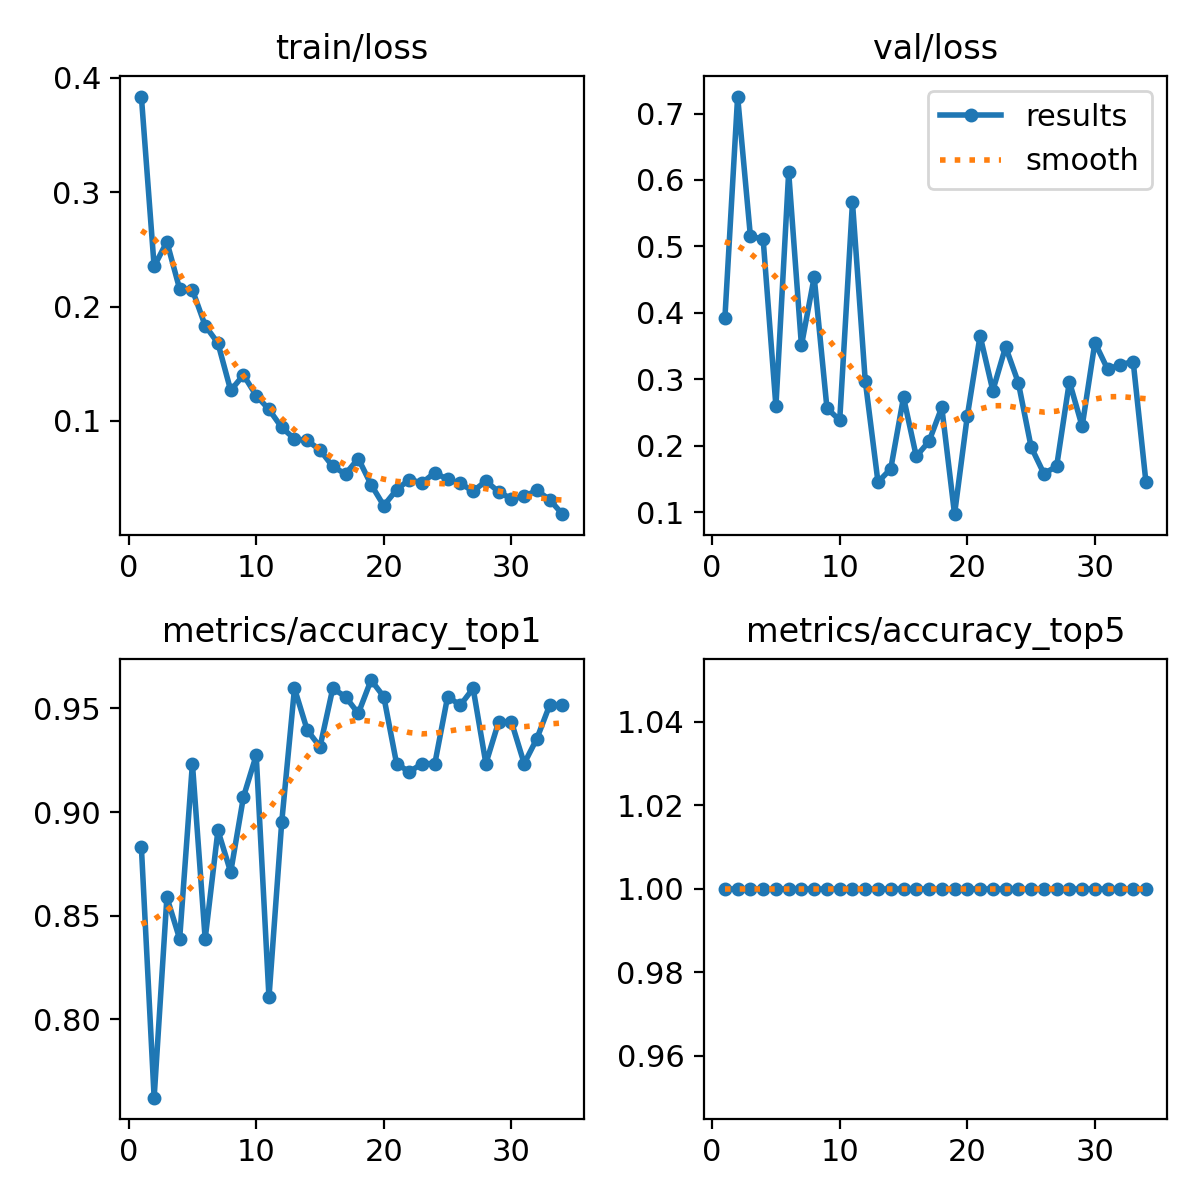

Data behind this chart, as committed beside it:
epoch, time, train/loss, metrics/accuracy_top1, metrics/accuracy_top5, val/loss, lr/pg0, lr/pg1, lr/pg2
1, 178.5, 0.3837, 0.8831, 1, 0.3917, 0.08027, 0.0001993, 0.0001993
2, 362.6, 0.2351, 0.7621, 1, 0.7256, 0.06047, 0.000394, 0.000394
3, 566.4, 0.2567, 0.8589, 1, 0.5156, 0.04066, 0.0005835, 0.0005835
4, 967.5, 0.2153, 0.8387, 1, 0.5107, 0.02084, 0.0007676, 0.0007676
5, 1232, 0.2146, 0.9234, 1, 0.2594, 0.001019, 0.0009465, 0.0009465
6, 1417, 0.1834, 0.8387, 1, 0.6118, 0.000934, 0.000934, 0.000934
7, 1606, 0.1681, 0.8911, 1, 0.3509, 0.0009208, 0.0009208, 0.0009208
8, 1798, 0.1267, 0.871, 1, 0.4538, 0.0009076, 0.0009076, 0.0009076
9, 1997, 0.1402, 0.9073, 1, 0.2566, 0.0008944, 0.0008944, 0.0008944
10, 2186, 0.1222, 0.9274, 1, 0.2384, 0.0008812, 0.0008812, 0.0008812
11, 2364, 0.1101, 0.8105, 1, 0.5664, 0.000868, 0.000868, 0.000868
12, 2544, 0.0943, 0.8952, 1, 0.298, 0.0008548, 0.0008548, 0.0008548
13, 2729, 0.08435, 0.9597, 1, 0.1453, 0.0008416, 0.0008416, 0.0008416
14, 2926, 0.08295, 0.9395, 1, 0.1653, 0.0008284, 0.0008284, 0.0008284
15, 3118, 0.07463, 0.9315, 1, 0.273, 0.0008152, 0.0008152, 0.0008152
16, 3282, 0.06021, 0.9597, 1, 0.184, 0.000802, 0.000802, 0.000802
17, 3446, 0.05366, 0.9556, 1, 0.2067, 0.0007888, 0.0007888, 0.0007888
18, 3629, 0.06717, 0.9476, 1, 0.2579, 0.0007756, 0.0007756, 0.0007756
19, 3822, 0.04441, 0.9637, 1, 0.09704, 0.0007624, 0.0007624, 0.0007624
20, 4016, 0.02595, 0.9556, 1, 0.2448, 0.0007492, 0.0007492, 0.0007492
21, 4213, 0.03985, 0.9234, 1, 0.3657, 0.000736, 0.000736, 0.000736
22, 4387, 0.04881, 0.9194, 1, 0.283, 0.0007228, 0.0007228, 0.0007228
23, 4556, 0.04589, 0.9234, 1, 0.3488, 0.0007096, 0.0007096, 0.0007096
24, 4737, 0.05482, 0.9234, 1, 0.2948, 0.0006964, 0.0006964, 0.0006964
25, 4927, 0.04887, 0.9556, 1, 0.1983, 0.0006832, 0.0006832, 0.0006832
26, 5117, 0.04541, 0.9516, 1, 0.1582, 0.00067, 0.00067, 0.00067
27, 5315, 0.03859, 0.9597, 1, 0.169, 0.0006568, 0.0006568, 0.0006568
28, 5513, 0.04748, 0.9234, 1, 0.2966, 0.0006436, 0.0006436, 0.0006436
29, 5695, 0.03807, 0.9435, 1, 0.2292, 0.0006304, 0.0006304, 0.0006304
30, 5872, 0.0319, 0.9435, 1, 0.3553, 0.0006172, 0.0006172, 0.0006172
31, 6046, 0.03408, 0.9234, 1, 0.315, 0.000604, 0.000604, 0.000604
32, 6233, 0.03933, 0.9355, 1, 0.3221, 0.0005908, 0.0005908, 0.0005908
33, 6420, 0.0311, 0.9516, 1, 0.3266, 0.0005776, 0.0005776, 0.0005776
34, 6605, 0.0185, 0.9516, 1, 0.1451, 0.0005644, 0.0005644, 0.0005644
